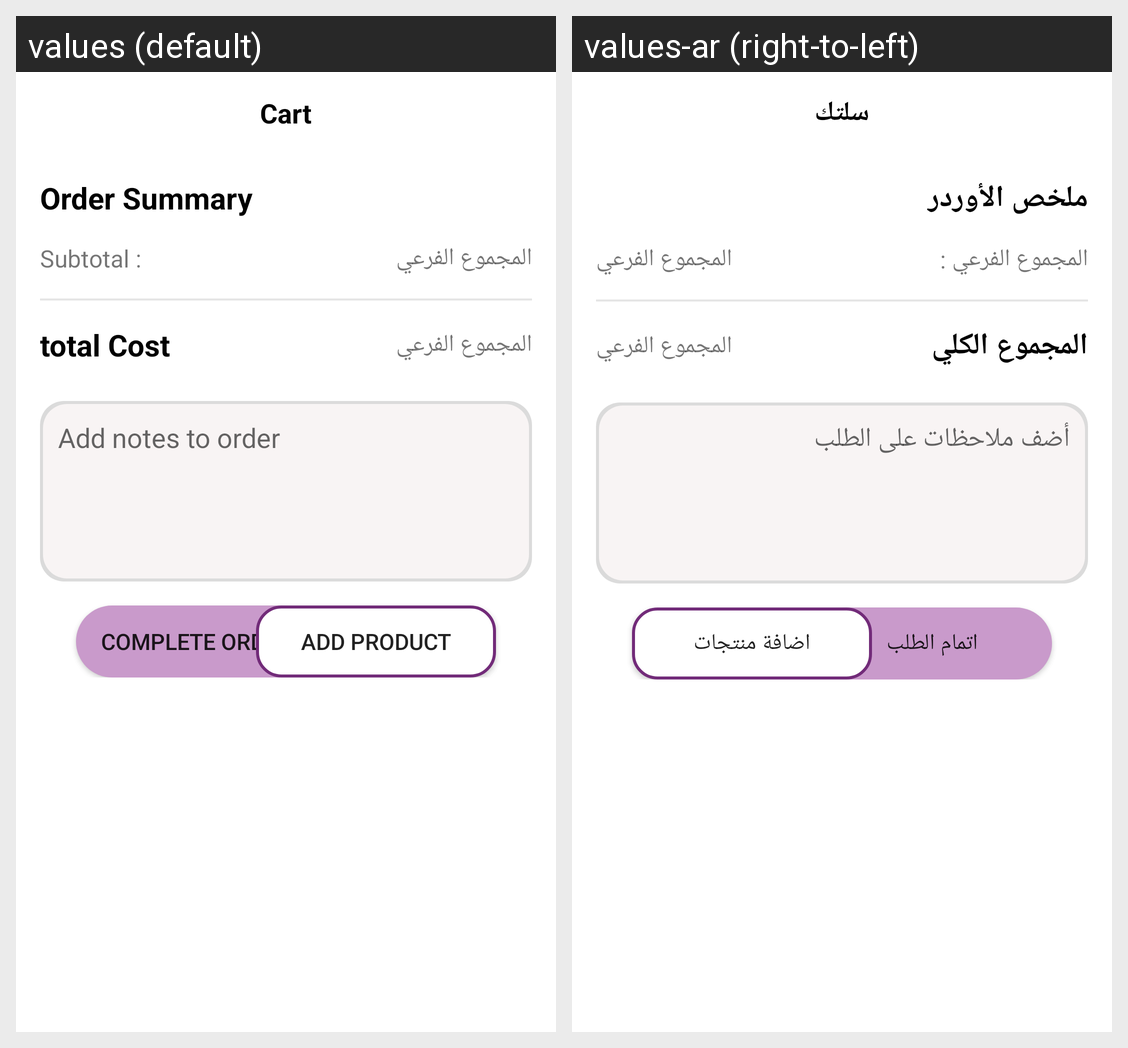

This grid shows one Android layout under two languages. Give, for every string resource on the screen, its name, the default text and each shown locale's text.
Android screen res/layout/fragment_cart.xml rendered under 2 locales, left to right: values (default), values-ar (right-to-left). Device: Nexus 5 (rendered at 1080×1920; each locale shown at half size, 540×960, under a caption strip naming it); theme AppTheme.
Strings drawn on this screen, with the default value and each locale's value (text and hints the layout hard-codes, and strings that could not be matched under every locale, appear in the picture but are not listed):

cart
  values: Cart
  values-ar: سلتك

order_summery
  values: Order Summary
  values-ar: ملخص الأوردر

Subtotal
  values: Subtotal :
  values-ar: المجموع الفرعي :

total_cost
  values: total Cost
  values-ar: المجموع الكلي

add_note
  values: Add notes to order
  values-ar: أضف ملاحظات على الطلب

complete_order
  values: Complete Order
  values-ar: اتمام الطلب

add_product_to_cart
  values: Add product
  values-ar: اضافة منتجات
